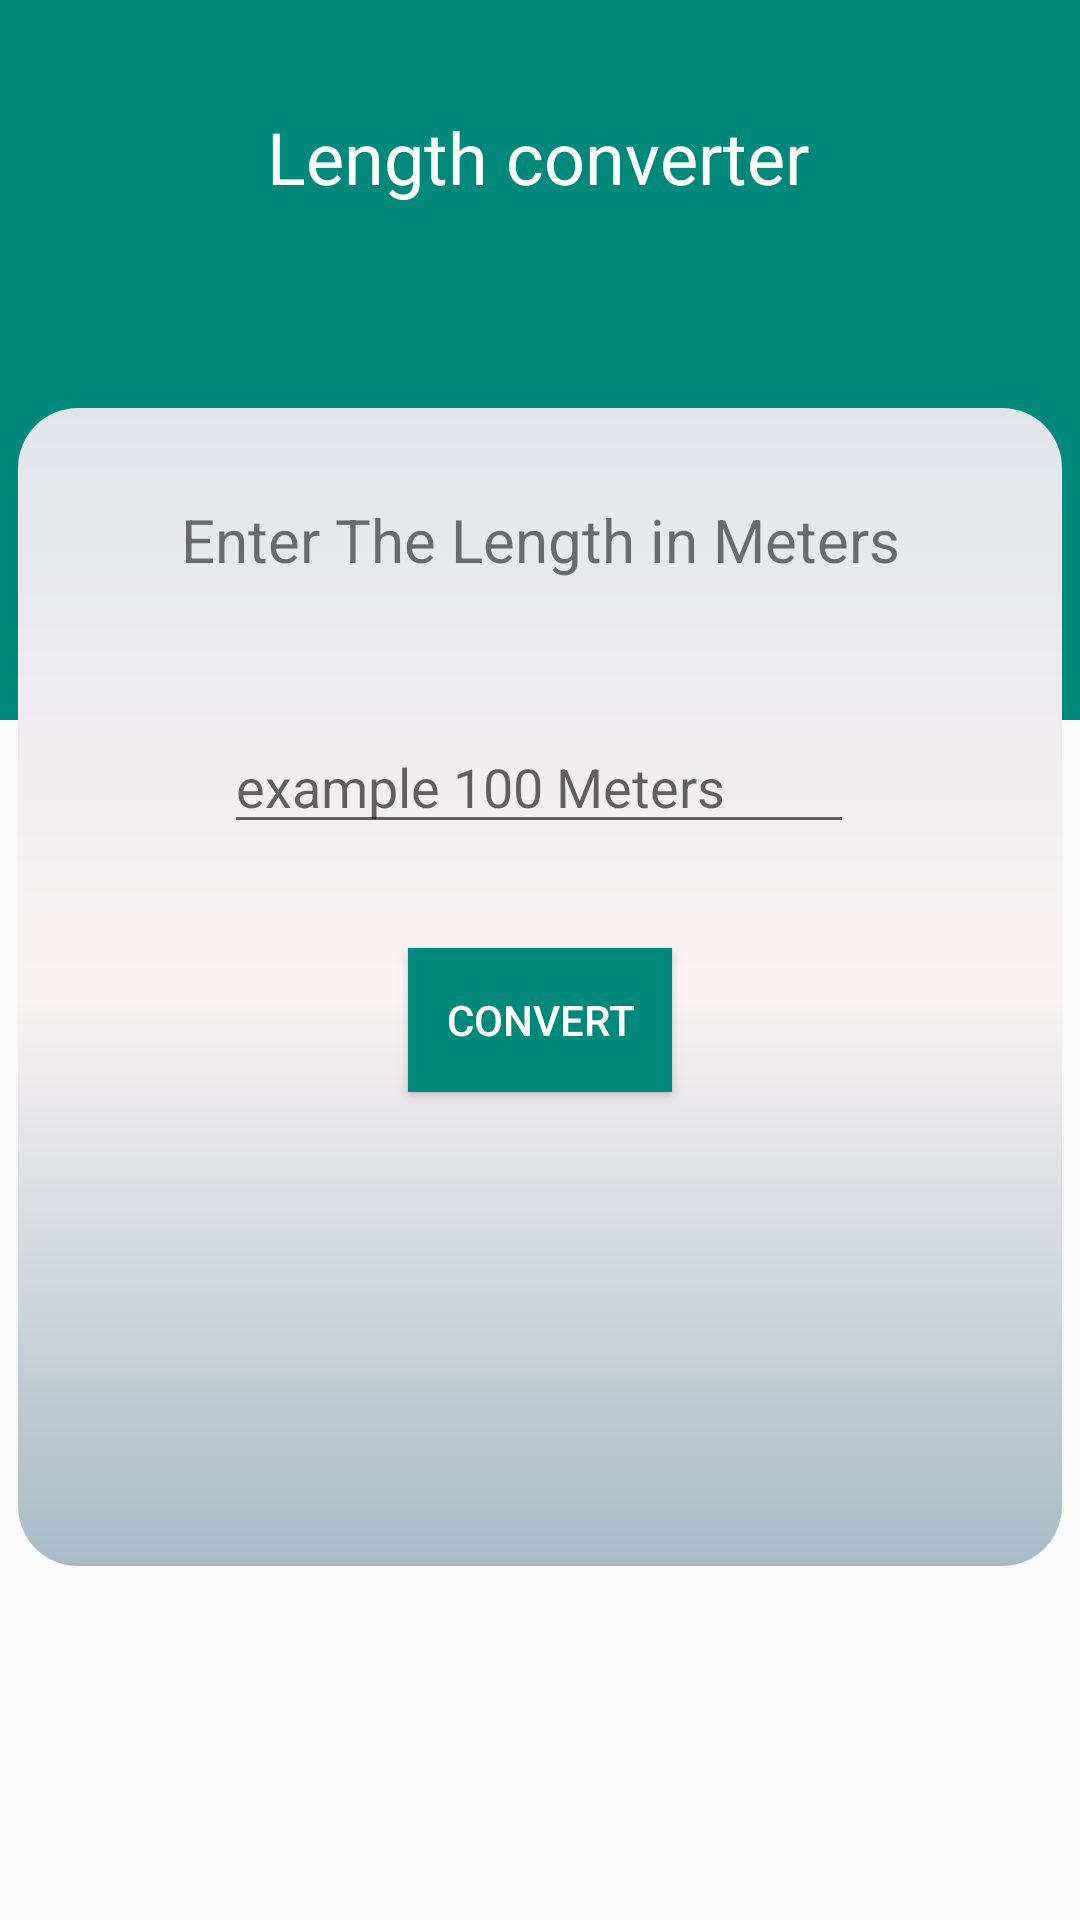

Here is an Android app screen rendered from its layout file. Give the layout XML and the strings, colors and styles it references.
<!-- AndroidManifest.xml: application theme Theme.UnitConverte -->
<!-- res/layout/activity_convert_length.xml -->
<?xml version="1.0" encoding="utf-8"?>
<androidx.constraintlayout.widget.ConstraintLayout xmlns:android="http://schemas.android.com/apk/res/android"
    xmlns:app="http://schemas.android.com/apk/res-auto"
    xmlns:tools="http://schemas.android.com/tools"
    android:layout_width="match_parent"
    android:layout_height="match_parent"
    tools:context=".ActivityConvertLength">

    <androidx.constraintlayout.widget.ConstraintLayout
        android:layout_width="match_parent"
        android:layout_height="match_parent">

        <ImageView
            android:id="@+id/imageView"
            android:layout_width="415dp"
            android:layout_height="240dp"
            app:layout_constraintEnd_toEndOf="parent"
            app:layout_constraintStart_toStartOf="parent"
            app:layout_constraintTop_toTopOf="parent"
            app:srcCompat="@drawable/main_background" />

        <TextView
            android:id="@+id/textView1"
            android:layout_width="wrap_content"
            android:layout_height="wrap_content"
            android:layout_marginTop="36dp"
            android:text="Length converter"
            android:textColor="#FFFFFF"
            android:textSize="24sp"
            app:layout_constraintEnd_toEndOf="parent"
            app:layout_constraintHorizontal_bias="0.498"
            app:layout_constraintStart_toStartOf="parent"
            app:layout_constraintTop_toTopOf="parent" />

        <ImageView
            android:id="@+id/button"
            android:layout_width="348dp"
            android:layout_height="386dp"
            android:layout_marginTop="136dp"
            android:background="@drawable/corner"
            android:paddingStart="10dp"
            app:layout_constraintEnd_toEndOf="parent"
            app:layout_constraintHorizontal_bias="0.492"
            app:layout_constraintStart_toStartOf="parent"
            app:layout_constraintTop_toTopOf="@+id/imageView">

        </ImageView>

        <TextView
            android:id="@+id/textView"
            android:layout_width="283dp"
            android:layout_height="64dp"
            android:layout_marginTop="148dp"
            android:gravity="center"
            android:text="Enter The Length in Meters"
            android:textSize="20dp"
            app:layout_constraintEnd_toEndOf="parent"
            app:layout_constraintStart_toStartOf="parent"
            app:layout_constraintTop_toTopOf="parent" />

        <EditText
            android:id="@+id/text_Convert_Calendar"
            android:layout_width="wrap_content"
            android:layout_height="wrap_content"
            android:layout_marginTop="240dp"
            android:ems="10"
            android:maxLength="8"
            android:inputType="number"
            android:hint="example 100 Meters"
            app:layout_constraintEnd_toEndOf="parent"
            app:layout_constraintHorizontal_bias="0.497"
            app:layout_constraintStart_toStartOf="parent"
            app:layout_constraintTop_toTopOf="@+id/imageView" />

        <Button
            android:id="@+id/button_Convert_Calendar"
            android:layout_width="wrap_content"
            android:layout_height="wrap_content"
            android:layout_marginTop="316dp"
            android:background="@drawable/main_background"
            android:padding="10dp"
            android:text="@string/convert"
            android:textColor="@color/white"
            app:layout_constraintEnd_toEndOf="parent"
            app:layout_constraintStart_toStartOf="parent"
            app:layout_constraintTop_toTopOf="parent" />

        <TextView
            android:id="@+id/text_Calendar_Result"
            android:layout_width="214dp"
            android:layout_height="139dp"
            android:gravity="center"
            android:textColor="#3949AB"
            android:textSize="25sp"
            app:layout_constraintBottom_toBottomOf="parent"
            app:layout_constraintEnd_toEndOf="parent"
            app:layout_constraintHorizontal_bias="0.512"
            app:layout_constraintStart_toStartOf="parent"
            app:layout_constraintTop_toTopOf="parent"
            app:layout_constraintVertical_bias="0.641" />
    </androidx.constraintlayout.widget.ConstraintLayout>
</androidx.constraintlayout.widget.ConstraintLayout>
<!-- resources referenced by this layout -->
<resources>
  <!-- drawable corner (drawable) -->
  <?xml version="1.0" encoding="utf-8"?>
  <shape xmlns:android="http://schemas.android.com/apk/res/android" android:shape="rectangle">
  <gradient android:startColor="#e1e5ea"  android:centerColor="#faf3f3" android:endColor="#a7bbc7" android:angle="270"/>
      <corners android:radius="20dp"/>
  </shape>
  <!-- drawable main_background (drawable) -->
  <?xml version="1.0" encoding="utf-8"?>
  <shape xmlns:android="http://schemas.android.com/apk/res/android"
      android:shape="rectangle">
     <solid android:color="#00897B"/>
  
  
  </shape>
  <string name="convert">Convert</string>
  <style name="Theme.UnitConverte" parent="Theme.Design.Light.NoActionBar">
          
          <item name="colorPrimary">@color/teal_700</item>
          <item name="colorPrimaryVariant">@color/teal_700</item>
          <item name="colorOnPrimary">@color/white</item>
          
          <item name="colorSecondary">@color/teal_200</item>
          <item name="colorSecondaryVariant">@color/teal_700</item>
          <item name="colorOnSecondary">@color/black</item>
          
          <item name="android:statusBarColor" tools:targetApi="l">?attr/colorPrimaryVariant</item>
          
      </style>
  <!-- not gathered from this repository: default colours our renderer supplied (Android Studio template values) -->
  <color name="teal_200">#FF03DAC5</color>
  <color name="teal_700">#FF018786</color>
  <color name="black">#FF000000</color>
  <color name="white">#FFFFFFFF</color>
</resources>
